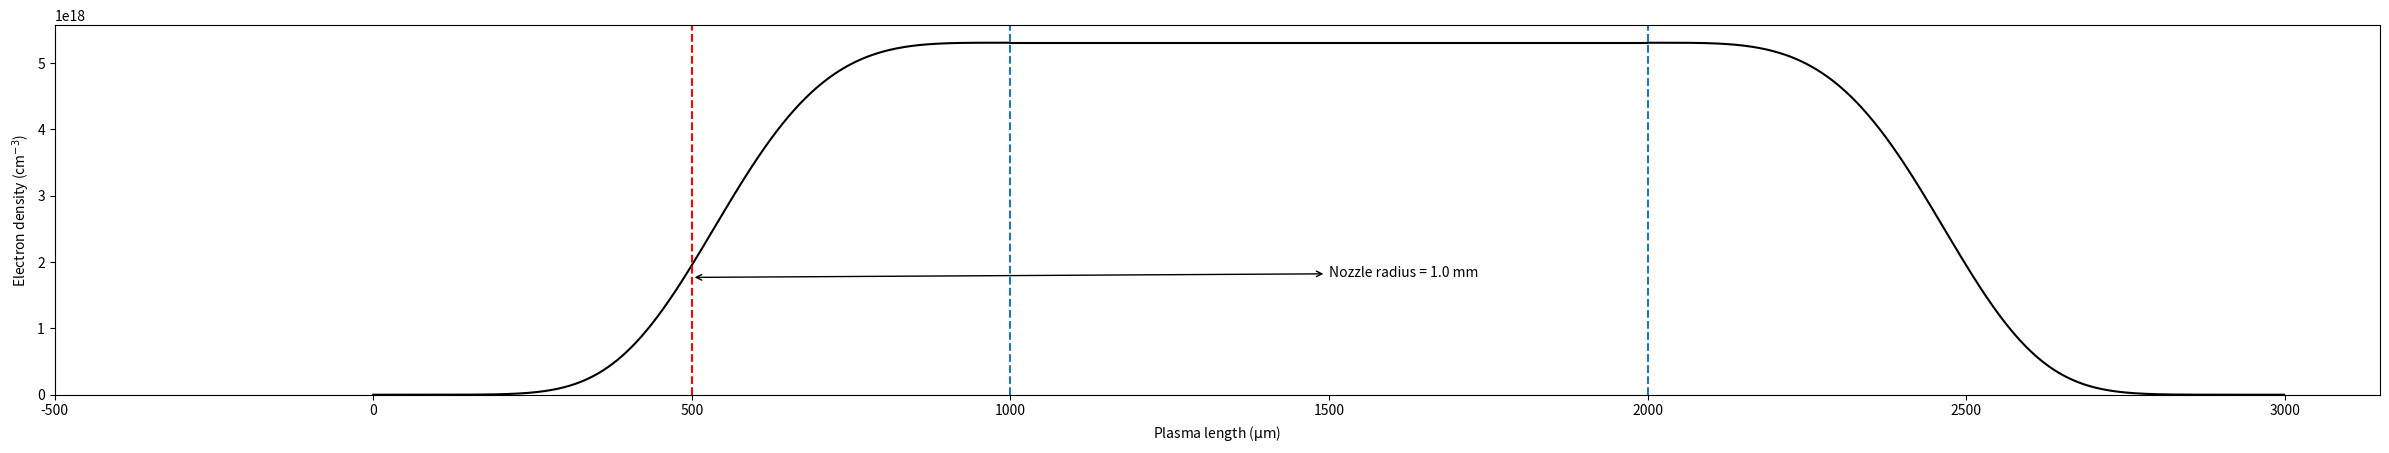

Write the Python code that produced this figure.
import numpy as np
from matplotlib import pyplot


def func1(x1, gasPower):
    n1 = ne * np.exp(-(((x1 - gasCenterLeft_SI) / (gasSigmaLeft_SI)) ** gasPower))
    return n1


def func2(x2, gasPower):
    n2 = ne * np.exp(-(((x2 - gasCenterRight_SI) / (gasSigmaRight_SI)) ** gasPower))
    return n2


def func3(x3, gasPower):
    n3 = ne * np.exp(-(((x3 - x3) / (gasSigmaRight_SI)) ** gasPower))
    return n3


if __name__ == "__main__":
    flat_top_dist = 1.0  # plasma flat top distance (mm)
    ne = 5.307e18  # electron plasma density

    gasCenterLeft_SI = 1000
    gasCenterRight_SI = gasCenterLeft_SI + flat_top_dist * 1000
    gasSigmaLeft_SI = 500
    gasSigmaRight_SI = 500
    FOCUS_POS_SI = 500

    x1 = np.arange(0, gasCenterLeft_SI, 1)
    x2 = np.arange(gasCenterRight_SI, (gasCenterRight_SI + 2 * gasSigmaRight_SI), 1)
    x3 = np.arange(gasCenterLeft_SI, gasCenterRight_SI, 1)

    Nozzle_r = (gasCenterLeft_SI + gasCenterRight_SI) / 2 - gasSigmaLeft_SI
    Nozzle_r = Nozzle_r * 0.001
    Nozzle_r = round(Nozzle_r, 2)

    print("Nozzle radius =", Nozzle_r, "mm")

    fig, ax = pyplot.subplots(figsize=(30, 4.8))

    ax.plot(x1, func1(x1, 4), color="black")
    ax.plot(x2, func2(x2, 4), color="black")
    ax.plot(x3, func3(x3, 4), color="black")

    ax.axvline(x=gasCenterLeft_SI, ymin=0, ymax=ne, linestyle="--")
    ax.axvline(x=gasCenterRight_SI, ymin=0, ymax=ne, linestyle="--")
    ax.axvline(x=FOCUS_POS_SI, ymin=0, ymax=ne, linestyle="--", color="red")

    ax.set_ylabel(r"Electron density (cm$^{-3}$)")
    ax.set_xlabel(r"Plasma length ($\mathrm{\mu m}$)")

    ax.annotate(
        rf"Nozzle radius = {Nozzle_r} mm",
        xy=(gasSigmaLeft_SI, ne / 3),
        xycoords="data",
        xytext=((gasCenterLeft_SI + gasCenterRight_SI) / 2, ne / 3),
        textcoords="data",
        arrowprops=dict(arrowstyle="<->", connectionstyle="arc3"),
    )

    ax.set_ylim(ymin=0)
    ax.set_xlim(xmin=-500)

    fig.savefig("ong.png")
